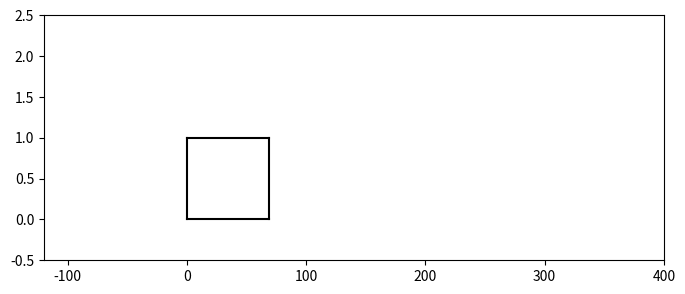
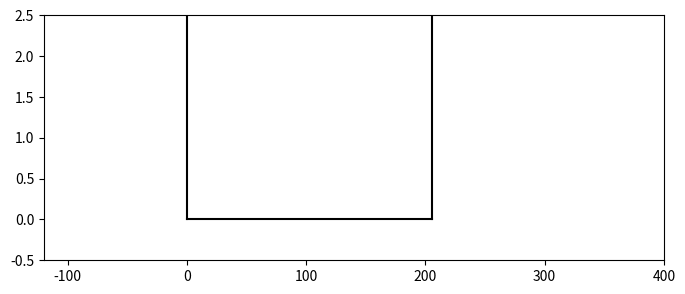
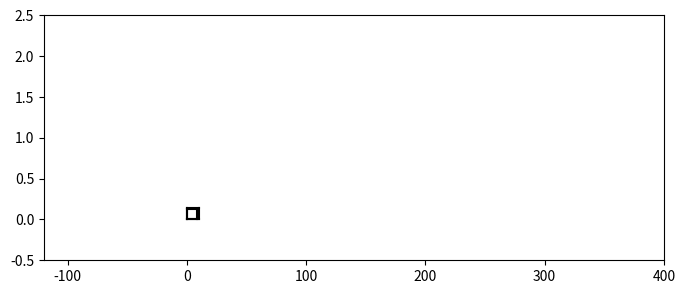

These figures' Python source, in order:
import matplotlib.pyplot as plt
import numpy as np


def coord_equal_unity(transData, axis='x', length=1):
    if axis == 'x':
        a_coords = (0, length)
        b_coords = np.array([1, 0])
        a_col = 1
        b_col = 0
    else:
        a_coords = (length, 0)
        b_coords = np.array([0, 1])
        a_col = 0
        b_col = 1

    # transform data coordinates of a segment with a given length in axis a to display coordinates in axis a
    display_unity = transData.transform([(0, 0), a_coords])
    # get the length of the segment in display units
    a_display_unity = display_unity[1, a_col] - display_unity[0, a_col]
    # create a transform which will take from display to data coordinates
    inv = transData.inverted()
    # transform from display coordinates to data coordinates in axis b
    coords_unity = inv.transform([(0, 0), a_display_unity * b_coords])
    # get the length of the segment in data units
    b_coords_unity = coords_unity[1, b_col] - coords_unity[0, b_col]
    return b_coords_unity


def convert_display_to_data_coordinates(transData, length=10):
    # create a transform which will take from display to data coordinates
    inv = transData.inverted()
    # transform from display coordinates to data coordinates in x axis
    data_coords = inv.transform([(0, 0), (length, 0)])
    # get the length of the segment in data units
    x_coord_len = data_coords[1, 0] - data_coords[0, 0]
    # transform from display coordinates to data coordinates in y axis
    data_coords = inv.transform([(0, 0), (0, length)])
    # get the length of the segment in data units
    y_coord_len = data_coords[1, 1] - data_coords[0, 1]
    return x_coord_len, y_coord_len


# arbitrary values
xmin = -120
xmax = 400
ymin = -0.5
ymax = 2.5

plt.figure(0, figsize=(8, 7), frameon=False)
ax = plt.subplot(2, 1, 1)
plt.xlim(xmin, xmax)
plt.ylim(ymin, ymax)

y_coords_unity = 1
display_unity = ax.transData.transform([(0, 0), (0, y_coords_unity)])
y_display_unity = display_unity[1, 1] - display_unity[0, 1]
print(display_unity)

inv = ax.transData.inverted()
coords_unity = inv.transform([(0,  0), (y_display_unity, 0)])
x_coords_unity = coords_unity[1, 0] - coords_unity[0, 0]

# plot a square
plt.plot([0, x_coords_unity], [0, 0], 'k')
plt.plot([0, x_coords_unity], [y_coords_unity, y_coords_unity], 'k')

plt.plot([0, 0], [0, y_coords_unity], 'k')
plt.plot([x_coords_unity, x_coords_unity], [0, y_coords_unity], 'k')

plt.show()

####################
# test function 1 y

plt.figure(1, figsize=(8, 7), frameon=False)


ax = plt.subplot(2, 1, 1)
plt.xlim(xmin, xmax)
plt.ylim(ymin, ymax)

y_coords_unity = 3
x_coords_unity = coord_equal_unity(ax.transData, axis='x', length=y_coords_unity)

# plot a square
plt.plot([0, x_coords_unity], [0, 0], 'k')
plt.plot([0, x_coords_unity], [y_coords_unity, y_coords_unity], 'k')

plt.plot([0, 0], [0, y_coords_unity], 'k')
plt.plot([x_coords_unity, x_coords_unity], [0, y_coords_unity], 'k')

plt.show()

####################
# test function 1 x

plt.figure(2, figsize=(8, 7), frameon=False)


ax = plt.subplot(2, 1, 1)
plt.xlim(xmin, xmax)
plt.ylim(ymin, ymax)

x_coords_unity = 10
y_coords_unity = coord_equal_unity(ax.transData, axis='y', length=x_coords_unity)

# plot a square
plt.plot([0, x_coords_unity], [0, 0], 'k')
plt.plot([0, x_coords_unity], [y_coords_unity, y_coords_unity], 'k')

plt.plot([0, 0], [0, y_coords_unity], 'k')
plt.plot([x_coords_unity, x_coords_unity], [0, y_coords_unity], 'k')

plt.show()

####################
# test function 2

plt.figure(2, figsize=(8, 7), frameon=False)


ax = plt.subplot(2, 1, 1)
plt.xlim(xmin, xmax)
plt.ylim(ymin, ymax)

display_length = 10
x_coords, y_coords = convert_display_to_data_coordinates(ax.transData, length=display_length)

# plot a square
plt.plot([0, x_coords], [0, 0], 'k')
plt.plot([0, x_coords], [y_coords, y_coords], 'k')

plt.plot([0, 0], [0, y_coords], 'k')
plt.plot([x_coords, x_coords], [0, y_coords], 'k')

plt.show()



